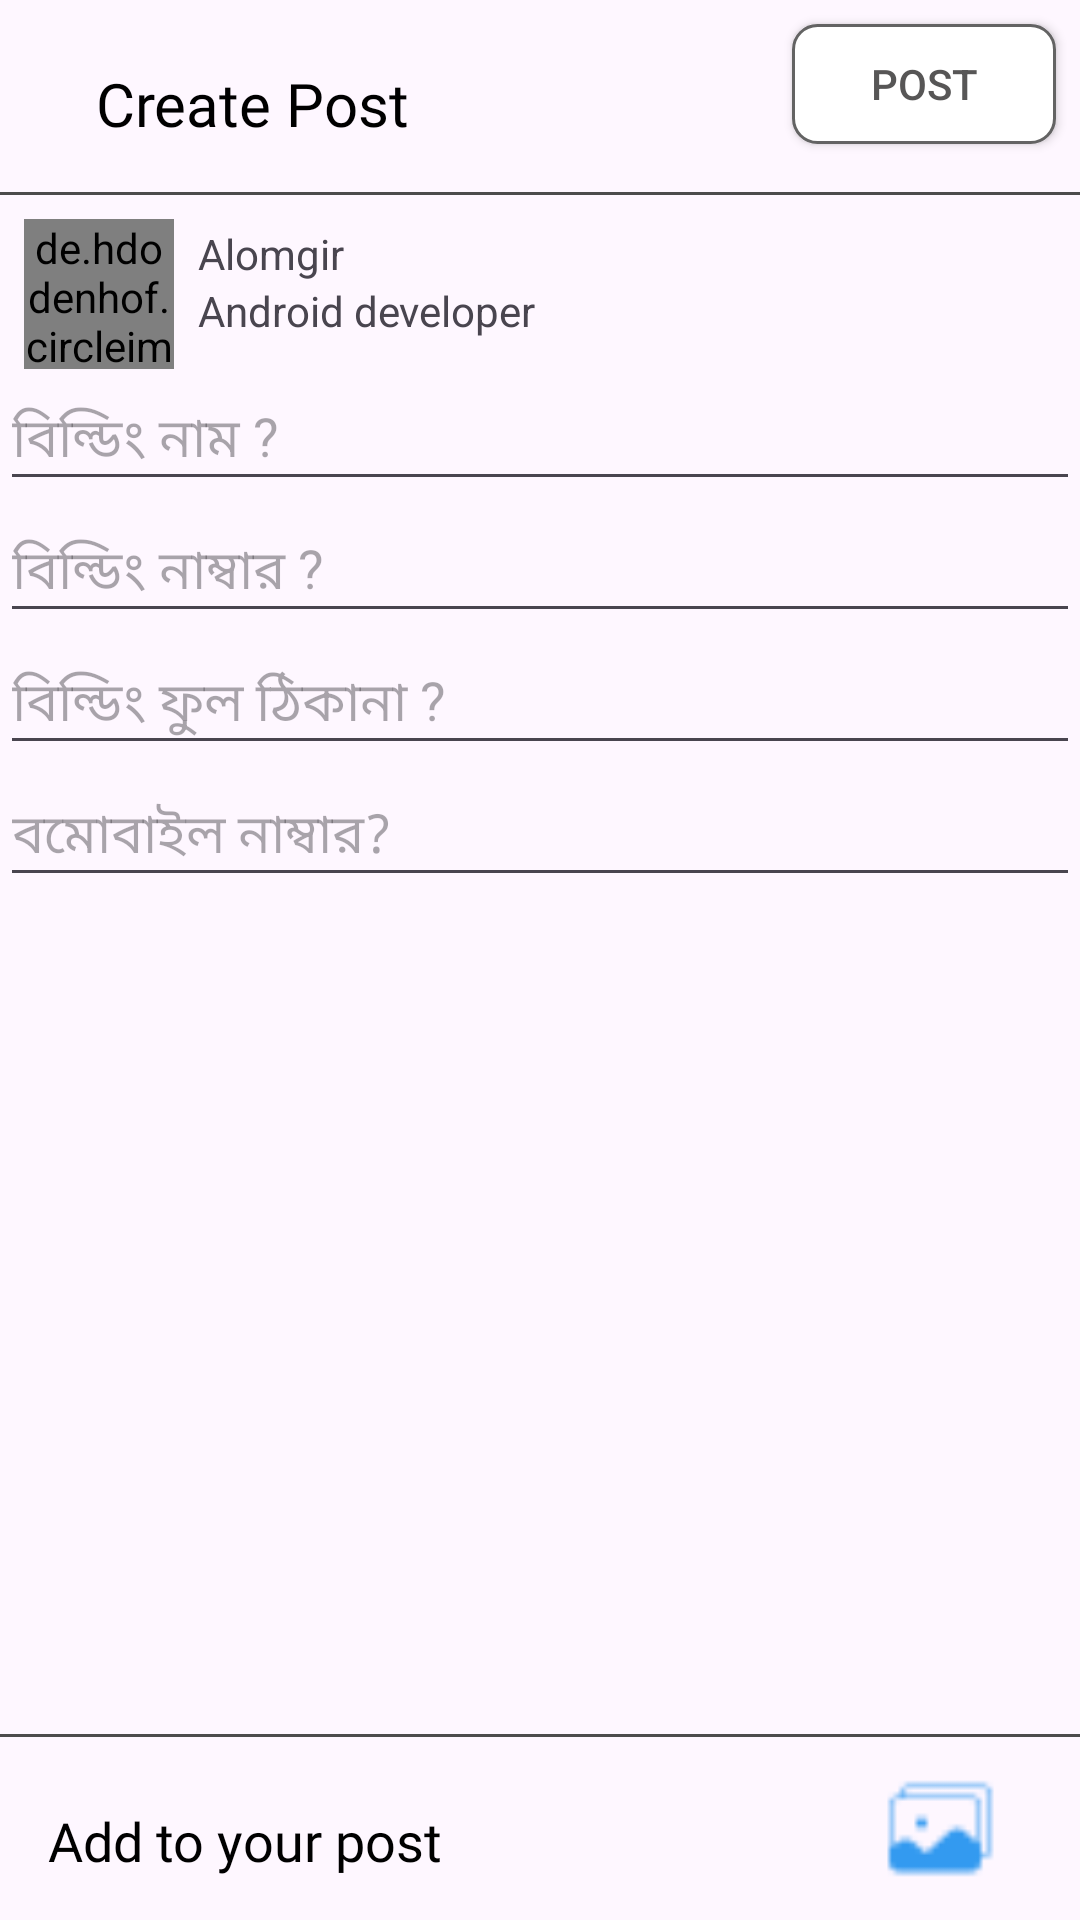

This screen was rendered from an Android layout file. Write that file and the resources it references.
<!-- AndroidManifest.xml: application theme Theme.ZeloChat -->
<!-- res/layout/fragment_user_follow.xml -->
<?xml version="1.0" encoding="utf-8"?>
<androidx.constraintlayout.widget.ConstraintLayout xmlns:android="http://schemas.android.com/apk/res/android"
    xmlns:app="http://schemas.android.com/apk/res-auto"
    xmlns:tools="http://schemas.android.com/tools"
    android:layout_width="match_parent"
    android:layout_height="match_parent"
    tools:context=".ui.fragment.follow.UserFollowFragment">


    <TextView
        android:id="@+id/createPost"
        android:layout_width="wrap_content"
        android:layout_height="wrap_content"
        android:layout_marginStart="24dp"
        android:fontFamily="@font/baloo"
        android:text="Create Post"
        android:textColor="#000000"
        android:textSize="20sp"
        app:layout_constraintBottom_toBottomOf="@+id/postBtn"
        app:layout_constraintStart_toEndOf="@+id/onBackBtn"
        app:layout_constraintTop_toTopOf="@+id/postBtn"
        app:layout_constraintVertical_bias="1.0" />

    <ImageView
        android:id="@+id/onBackBtn"
        android:layout_width="wrap_content"
        android:layout_height="wrap_content"
        android:layout_marginStart="8dp"
        android:src="@drawable/round_arrow_back_24"
        app:layout_constraintBottom_toBottomOf="@+id/createPost"
        app:layout_constraintStart_toStartOf="parent"
        app:layout_constraintTop_toTopOf="@+id/createPost" />

    <androidx.appcompat.widget.AppCompatButton
        android:id="@+id/postBtn"
        android:layout_width="wrap_content"
        android:layout_height="40dp"
        android:layout_marginTop="8dp"
        android:layout_marginEnd="8dp"
        android:background="@drawable/follow_act_button"
        android:text="Post"
        android:textColor="#575656"

        app:layout_constraintEnd_toEndOf="parent"
        app:layout_constraintTop_toTopOf="parent" />

    <View
        android:id="@+id/view"
        android:layout_width="wrap_content"
        android:layout_height="1dp"
        android:layout_marginTop="16dp"
        android:background="#4C4C4C"
        app:layout_constraintEnd_toEndOf="parent"
        app:layout_constraintHorizontal_bias="0.5"
        app:layout_constraintStart_toStartOf="parent"
        app:layout_constraintTop_toBottomOf="@+id/createPost" />


    <de.hdodenhof.circleimageview.CircleImageView
        android:id="@+id/profileImage"
        android:layout_width="50dp"
        android:layout_height="50dp"

        android:layout_marginStart="8dp"
        android:layout_marginTop="8dp"
        android:src="@drawable/plasholder"
        app:civ_border_color="#FF5722"
        app:civ_border_width="1dp"
        app:layout_constraintStart_toStartOf="@+id/view"
        app:layout_constraintTop_toBottomOf="@+id/view" />

    <TextView
        android:id="@+id/nameTv"
        android:layout_width="wrap_content"
        android:layout_height="wrap_content"
        android:layout_marginStart="8dp"
        android:text="Alomgir"
        app:layout_constraintBottom_toTopOf="@+id/professionTv"
        app:layout_constraintStart_toEndOf="@+id/profileImage"
        app:layout_constraintTop_toBottomOf="@+id/view"
        app:layout_constraintVertical_chainStyle="packed" />

    <TextView
        android:id="@+id/professionTv"
        android:layout_width="wrap_content"
        android:layout_height="wrap_content"
        android:text="Android developer"
        app:layout_constraintBottom_toBottomOf="@+id/profileImage"
        app:layout_constraintStart_toStartOf="@+id/nameTv"
        app:layout_constraintTop_toBottomOf="@+id/nameTv" />



    <EditText
        android:id="@+id/houseNameEd"
        android:layout_width="match_parent"
        android:layout_height="wrap_content"
        app:layout_constraintStart_toStartOf="parent"
        app:layout_constraintEnd_toEndOf="parent"
        android:hint="বিল্ডিং নাম ?"
        app:layout_constraintTop_toBottomOf="@id/profileImage"
        />


    <EditText
        android:id="@+id/houseNoEd"
        android:layout_width="match_parent"
        android:layout_height="wrap_content"
        app:layout_constraintStart_toStartOf="parent"
        app:layout_constraintEnd_toEndOf="parent"
        android:hint="বিল্ডিং নাম্বার ?"
        app:layout_constraintTop_toBottomOf="@id/houseNameEd"
        />

    <EditText
        android:id="@+id/houseAddressEd"
        android:layout_width="match_parent"
        android:layout_height="wrap_content"
        app:layout_constraintStart_toStartOf="parent"
        app:layout_constraintEnd_toEndOf="parent"
        android:hint="বিল্ডিং ফুল ঠিকানা ?"
        app:layout_constraintTop_toBottomOf="@id/houseNoEd"
        />
    <EditText
        android:id="@+id/phoneNumber"
        android:layout_width="match_parent"
        android:layout_height="wrap_content"
        app:layout_constraintStart_toStartOf="parent"
        app:layout_constraintEnd_toEndOf="parent"
        android:hint="বমোবাইল নাম্বার?"
        app:layout_constraintTop_toBottomOf="@id/houseAddressEd"
        />

    <ImageView
        android:id="@+id/postImageUploadBtn"
        android:layout_width="45dp"
        android:layout_height="45dp"
        android:layout_marginEnd="8dp"
        android:layout_marginBottom="8dp"
        android:src="@drawable/gallery"
        app:layout_constraintBottom_toBottomOf="parent"
        app:layout_constraintEnd_toStartOf="@+id/shortVideoUpload" />

    <ImageView
        android:id="@+id/shortVideoUpload"
        android:layout_width="wrap_content"
        android:layout_height="wrap_content"
        android:layout_marginEnd="16dp"
        android:src="@drawable/videocall"
        app:layout_constraintBottom_toBottomOf="@+id/postImageUploadBtn"
        app:layout_constraintEnd_toEndOf="parent"
        app:layout_constraintTop_toTopOf="@+id/postImageUploadBtn"
        app:tint="#74BEFA" />

    <TextView
        android:id="@+id/addToYourPost"
        android:layout_width="wrap_content"
        android:layout_height="wrap_content"
        android:layout_marginStart="16dp"
        android:fontFamily="@font/baloo"
        android:text="Add to your post"
        android:textColor="#000000"
        android:textSize="18sp"
        app:layout_constraintBottom_toBottomOf="parent"
        app:layout_constraintStart_toStartOf="parent"
        app:layout_constraintTop_toTopOf="@+id/postImageUploadBtn" />

    <View
        android:id="@+id/view3"
        android:layout_width="wrap_content"
        android:layout_height="1dp"
        android:layout_marginBottom="8dp"
        android:background="#4C4C4C"
        app:layout_constraintBottom_toTopOf="@+id/postImageUploadBtn"
        app:layout_constraintEnd_toEndOf="parent"
        app:layout_constraintHorizontal_bias="0.5"
        app:layout_constraintStart_toStartOf="parent" />

    <androidx.recyclerview.widget.RecyclerView
        android:id="@+id/postShowImageView"
        android:layout_width="match_parent"
        android:layout_height="250dp"
        android:layout_marginStart="8dp"
        android:layout_marginEnd="8dp"


        android:visibility="visible"
        app:layout_constraintBottom_toTopOf="@+id/view3"
        app:layout_constraintEnd_toEndOf="parent"
        app:layout_constraintStart_toStartOf="parent"
        app:layout_constraintTop_toBottomOf="@+id/phoneNumber"
        tools:itemCount="1"
        tools:listitem="@layout/image_layout"/>

</androidx.constraintlayout.widget.ConstraintLayout>
<!-- res/layout/image_layout.xml (included above) -->
<?xml version="1.0" encoding="utf-8"?>
<androidx.constraintlayout.widget.ConstraintLayout
    xmlns:android="http://schemas.android.com/apk/res/android"
    xmlns:app="http://schemas.android.com/apk/res-auto"
    xmlns:tools="http://schemas.android.com/tools"
    android:id="@+id/item_layout"
    android:layout_width="match_parent"
    android:layout_marginHorizontal="4dp"
    android:layout_height="wrap_content">

    <com.google.android.material.imageview.ShapeableImageView
        android:id="@+id/image"
        android:layout_width="0dp"
        android:layout_height="240dp"
        android:layout_marginTop="12dp"
        android:background="@mipmap/ic_launcher"
        android:scaleType="fitXY"
        app:layout_constraintStart_toStartOf="parent"
        app:layout_constraintTop_toTopOf="parent"
        app:layout_constraintEnd_toEndOf="parent"
        app:shapeAppearanceOverlay="@style/ShapeAppearanceOverlay.App.CornerSize8Percent" />

    <ImageView
        android:id="@+id/cancel"
        android:layout_width="24dp"
        android:layout_height="24dp"
        android:src="@drawable/baseline_cancel_24"
        app:layout_constraintEnd_toEndOf="parent"
        app:layout_constraintTop_toTopOf="parent"
        app:tint="@color/black" />

</androidx.constraintlayout.widget.ConstraintLayout>
<!-- resources referenced by this layout -->
<resources>
  <color name="black">#FF000000</color>
  <!-- drawable follow_act_button (drawable) -->
  <?xml version="1.0" encoding="utf-8"?>
  <shape xmlns:android="http://schemas.android.com/apk/res/android">
  
      <solid android:color="@color/white"
          />
      <stroke android:color="#636363"
          android:width="1dp"
          />
      <padding android:bottom="5dp"
          android:top="5dp"
          />
  
      <corners android:radius="8dp"
          />
  
  </shape>
  <!-- drawable gallery: png bitmap (drawable, 378 bytes) -->
  <style name="ShapeAppearanceOverlay.App.CornerSize8Percent" parent="">
          <item name="cornerSize">8%</item>
      </style>
  <style name="Theme.ZeloChat" parent="Base.Theme.ZeloChat" />
  <color name="white">#FFFFFFFF</color>
  <style name="Base.Theme.ZeloChat" parent="Theme.Material3.DayNight.NoActionBar">
          
          
      </style>
</resources>
